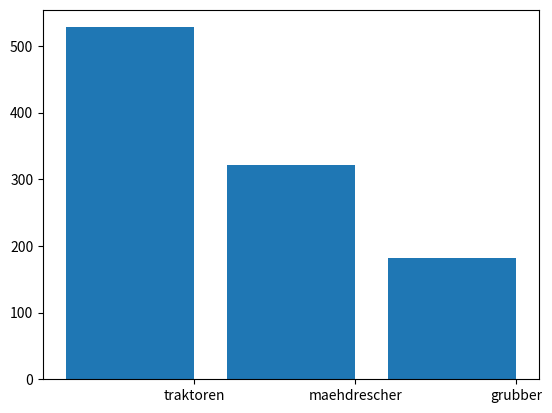

Write the Python code that produced this figure.
from matplotlib import pyplot
from numpy import arange
import bisect

labels = ['traktoren', 'maehdrescher', 'grubber']
data = [528, 322,182]

pos=arange(len(data))
pyplot.xticks(pos+0.4,labels)
pyplot.bar(pos,data)
pyplot.show()